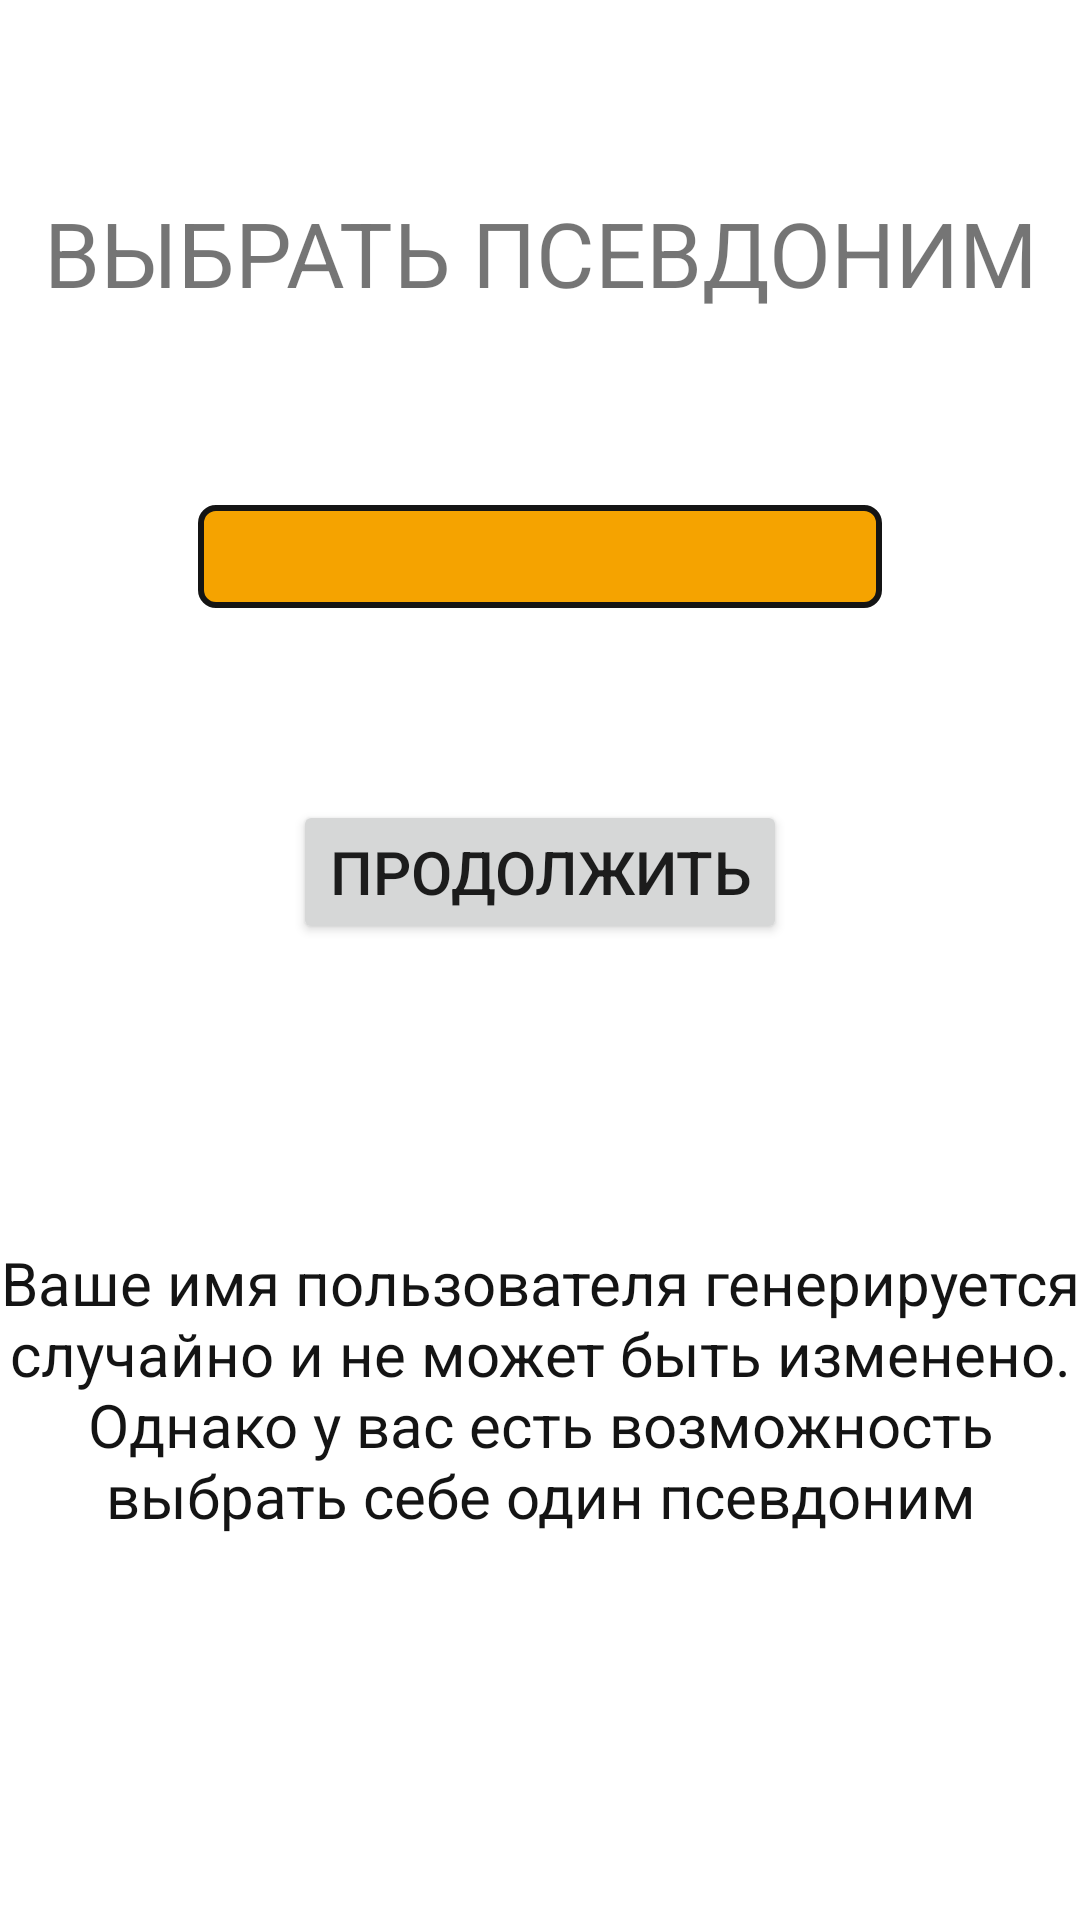

Reconstruct the res/layout file that produces this screen, plus the resources it refers to.
<!-- AndroidManifest.xml: application theme Theme.Messenger -->
<!-- res/layout/fragment_set_nick_name.xml -->
<?xml version="1.0" encoding="utf-8"?>
<androidx.constraintlayout.widget.ConstraintLayout xmlns:android="http://schemas.android.com/apk/res/android"
    xmlns:app="http://schemas.android.com/apk/res-auto"
    xmlns:tools="http://schemas.android.com/tools"
    android:id="@+id/frameLayout7"
    android:layout_width="match_parent"
    android:layout_height="match_parent"
    tools:context=".SetNickNameFragment">

    <Button
        android:id="@+id/confirmSetNickNameButton"
        android:layout_width="wrap_content"
        android:layout_height="wrap_content"
        android:layout_marginTop="64dp"
        android:fontFamily="sans-serif-medium"
        android:text="ПРОДОЛЖИТЬ"
        android:textSize="20sp"
        app:layout_constraintEnd_toEndOf="parent"
        app:layout_constraintStart_toStartOf="parent"
        app:layout_constraintTop_toBottomOf="@+id/editNickName" />

    <EditText
        android:id="@+id/editNickName"
        android:layout_width="228dp"
        android:layout_height="wrap_content"
        android:layout_marginTop="64dp"
        android:background="@drawable/rounded_textview"
        android:ems="10"
        android:fontFamily="sans-serif"
        android:inputType="textPersonName"
        android:textAlignment="viewStart"
        android:textAllCaps="true"
        android:textColor="@color/cool_black"
        android:textSize="24sp"
        app:layout_constraintEnd_toEndOf="parent"
        app:layout_constraintStart_toStartOf="parent"
        app:layout_constraintTop_toBottomOf="@+id/textView20"
        tools:text="nickname" />

    <TextView
        android:id="@+id/textView20"
        android:layout_width="wrap_content"
        android:layout_height="wrap_content"
        android:layout_marginTop="64dp"
        android:text="ВЫБРАТЬ ПСЕВДОНИМ"
        android:textAlignment="center"
        android:textSize="30sp"
        app:layout_constraintEnd_toEndOf="parent"
        app:layout_constraintStart_toStartOf="parent"
        app:layout_constraintTop_toTopOf="parent" />

    <TextView
        android:id="@+id/textView18"
        android:layout_width="wrap_content"
        android:layout_height="wrap_content"
        android:layout_marginBottom="128dp"
        android:text="Ваше имя пользователя генерируется случайно и не может быть изменено. Однако у вас есть возможность выбрать себе один псевдоним"
        android:textAlignment="center"
        android:textColor="@color/cool_black"
        android:textSize="20sp"
        app:layout_constraintBottom_toBottomOf="parent"
        app:layout_constraintEnd_toEndOf="parent"
        app:layout_constraintStart_toStartOf="parent" />
</androidx.constraintlayout.widget.ConstraintLayout>
<!-- resources referenced by this layout -->
<resources>
  <color name="cool_black">#141414</color>
  <!-- drawable rounded_textview (drawable) -->
  <?xml version="1.0" encoding="utf-8"?>
  <shape xmlns:android="http://schemas.android.com/apk/res/android" >
      <stroke
          android:width="2dp"
          android:color="@color/cool_black" />
  
      <solid android:color="@color/yellow_variant" />
  
      <padding
          android:left="1dp"
          android:right="1dp"
          android:bottom="1dp"
          android:top="1dp" />
  
      <corners android:radius="5dp" />
  </shape>
  <style name="Theme.Messenger" parent="Theme.MaterialComponents.DayNight.NoActionBar">
          
          <item name="colorPrimary">#FFC857</item>
          <item name="backgroundColor">#FAFAFF</item>
          <item name="colorPrimaryVariant">#F5A300</item>
          <item name="colorOnPrimary">#141414</item>
          
          <item name="colorSecondary">#7E2E84</item>
          <item name="colorSecondaryVariant">#66256A</item>
          <item name="colorOnSecondary">#FAFAFF</item>
          
          <item name="android:statusBarColor" tools:targetApi="l">?attr/colorPrimaryVariant</item>
          
      </style>
  <color name="yellow_variant">#F5A300</color>
</resources>
